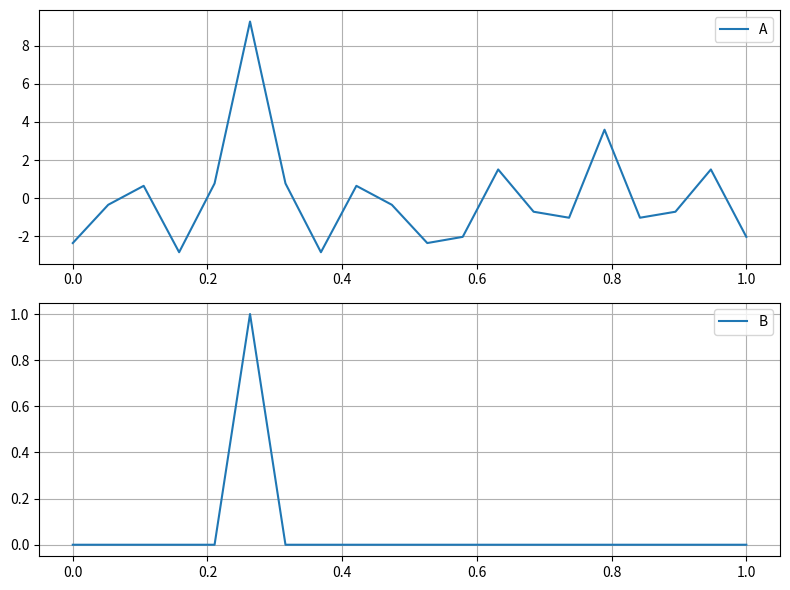

The matplotlib source for this figure:
import numpy as np
import matplotlib.pyplot as plt

d = 5
s = 20

ta = np.linspace(0, 1, s)
x = np.sin(np.random.randn(s))
y = np.roll(x, d)

d1 = np.fft.ifft(np.conj(np.fft.fft(x)) * np.fft.fft(y))
d2 = np.fft.ifft(np.fft.fft(y) / np.fft.fft(x))

fig, axs = plt.subplots(2, 1, figsize=(8, 6), sharex=False)

axs[0].plot(ta, d1, label="A")
axs[0].legend()
axs[0].grid(True)

axs[1].plot(ta, d2, label="B")
axs[1].legend()
axs[1].grid(True)

plt.tight_layout()
plt.show()
